The GitHub repository NamanGandhi2005/Ultra-fruit-analyser contains a labelled image folder "augmented_dataset" with 21 categories: apple stage 1, apple stage 2, apple stage 3, banana stage 1, banana stage 2, banana stage 3, banana stage 4, banana stage 5, banana stage 6, banana stage 7, banana stage 8, banana stage 9, mango stage 1, mango stage 2, mango stage 3, mango stage 4, orange stage 1, orange stage 2, orange stage 3, orange stage 4, orange stage 5. Examples follow, each with its label.

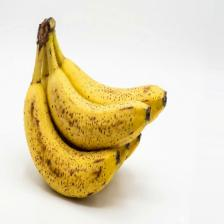
Label: banana stage 7

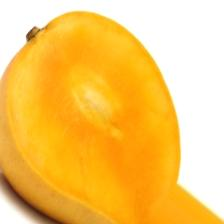
Label: mango stage 3

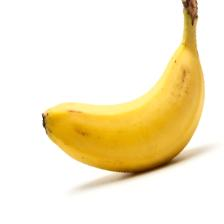
Label: banana stage 5

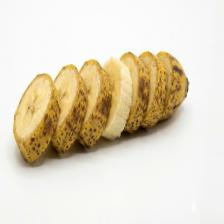
Label: banana stage 6

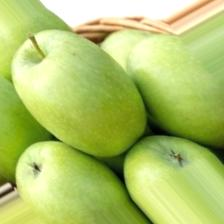
Label: apple stage 1

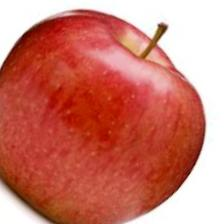
Label: apple stage 2
